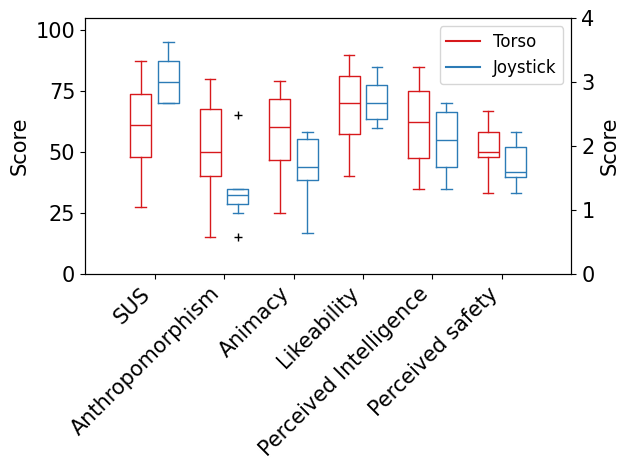

This chart was generated by the following Python code:
import matplotlib.pyplot as plt
import numpy as np
import matplotlib.ticker as ticker
import matplotlib

matplotlib.rcParams['font.family'] = 'Times New Roman'

_, ax1 = plt.subplots()
ax2 = ax1.twinx()


SUS0 = [72.5000,   72.5000,   27.5000,   50.0000,   77.5000,   50.0000,   87.5000,   42.5000]
SUS1 = [95.0000,   70.0000,   70.0000,   75.0000,   82.5000,   70.0000,   87.5000,   87.5000]
SUS0 = [i/25 for i in SUS0]
SUS1 = [i/25 for i in SUS1]
anthrop0 = [3.0000,    2.0000,    1.8000,    2.0000,    3.2000,    1.0000,    2.6000,    0.6000]
anthrop1 = [1.4000,    1.2000,    0.6000,    2.6000,    1.2000,    1.0000,    1.4000,    1.4000]
animacy0 = [3.1667,    2.3333,    2.5000,    2.0000,    3.0000,    1.0000,    2.8333,    1.5000]
animacy1 = [1.8333,    2.3333,    0.6667,    2.1667,    2.3333,    1.1667,    1.6667,    1.6667]
likeability0 = [3.4000,    3.0000,    2.0000,    2.4000,    3.6000,    2.6000,    3.2000,    1.6000]
likeability1 = [3.0000,    3.4000,    2.8000,    2.6000,    3.4000,    2.8000,    2.4000,    2.4000]
intelligence0 = [3.4000,    2.6000,    2.0000,    2.4000,    3.0000,    1.4000,    3.0000,    1.6000]
intelligence1 = [1.4000,    2.8000,    1.8000,    2.6000,    2.8000,    1.6000,    2.2000,    2.2000]
safety0 = [2.0000,    1.3333,    2.3333,    2.3333,    2.6667,    2.0000,    1.6667,    2.0000]
safety1 = [1.6667,    1.3333,    2.3333,    2.3333,    1.3333,    2.0000,    1.6667,    1.6667]

Torso = [SUS0, anthrop0, animacy0, likeability0, intelligence0, safety0]
Joystick = [SUS1, anthrop1, animacy1, likeability1, intelligence1, safety1] 

ticks = ['SUS', 'Anthropomorphism', 'Animacy', 'Likeability', 'Perceived Intelligence', 'Perceived safety']
# ticks = ['A', 'B', 'C', 'D', 'E', 'F']

def set_box_color(bp, color):
    plt.setp(bp['boxes'], color=color)
    plt.setp(bp['whiskers'], color=color)
    plt.setp(bp['caps'], color=color)
    plt.setp(bp['medians'], color=color)


bpl = ax1.boxplot(Torso, positions=np.array(range(len(Torso)))*2.0-0.4, sym='k+', widths=0.6)
bpr = ax1.boxplot(Joystick, positions=np.array(range(len(Joystick)))*2.0+0.4, sym='k+', widths=0.6)
set_box_color(bpl, '#D7191C') # colors are from http://colorbrewer2.org/
set_box_color(bpr, '#2C7BB6')

# draw temporary red and blue lines and use them to create a legend
ax1.plot([], c='#D7191C', label='Torso')
ax1.plot([], c='#2C7BB6', label='Joystick')
ax1.legend(prop={'size': 12})

ax1.set_xticks(range(0, len(ticks) * 2, 2))
ax1.set_xticklabels(ticks, rotation=45, ha = 'right') # ha indicate center of rotation, could be 'right'，'center'，'left'
# ax1.set_xticklabels([])
ax1.set_xlim(-2, len (ticks)*2)
ax1.set_ylim(0,4.2)
ax1.set_ylabel('Score', fontsize=15, fontstyle='normal')

ax1.set_yticks([0,1,2,3,4])
# ax1.set_yticklabels([r'$0$', r'$25$', r'$50$', r'$75$', r'$100$']))
ax1.set_yticklabels([0,25,50,75,100])
ax2.set_yticks(np.linspace(0, 4, 5))
ax2.set_ylabel('Score', fontsize=15, fontstyle='normal')

ax1.tick_params(labelsize=15)
ax2.tick_params(labelsize=15)

plt.tight_layout()
plt.savefig('boxcompare.pdf')
plt.show()